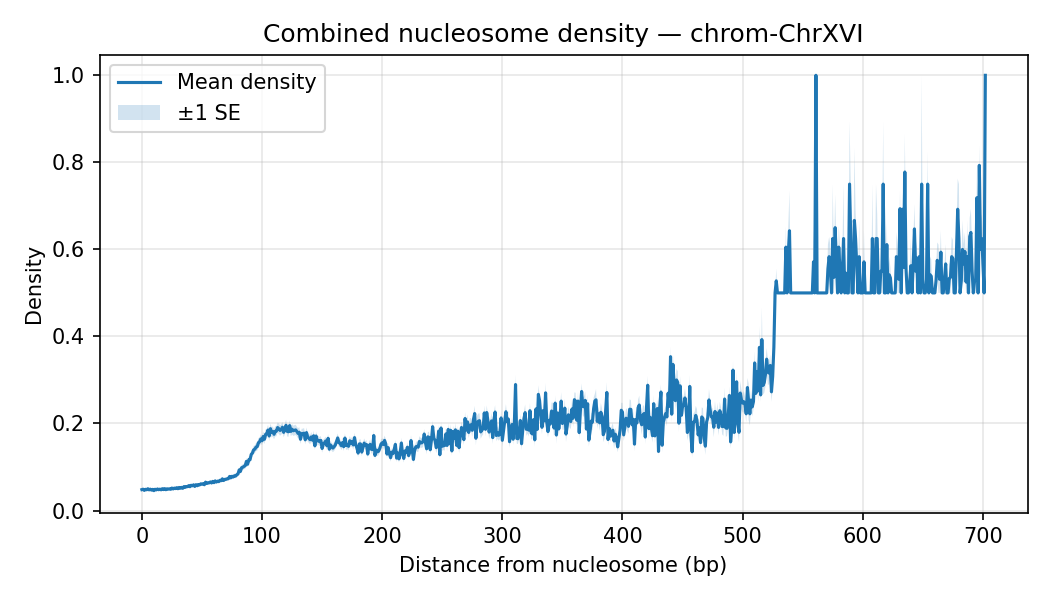

The data file committed next to this chart (first rows):
chrom, distance, mean_density, sd_density, n_datasets, se_density
ChrXVI, 0, 0.04808, 0.01626, 35, 0.002748
ChrXVI, 1, 0.04903, 0.01616, 35, 0.002732
ChrXVI, 2, 0.04619, 0.01548, 35, 0.002616
ChrXVI, 3, 0.04875, 0.01606, 35, 0.002715
ChrXVI, 4, 0.04765, 0.01573, 35, 0.002659
ChrXVI, 5, 0.05011, 0.01682, 35, 0.002843
ChrXVI, 6, 0.04745, 0.01565, 35, 0.002646
ChrXVI, 7, 0.04912, 0.01661, 35, 0.002808
ChrXVI, 8, 0.04691, 0.01567, 35, 0.002649
ChrXVI, 9, 0.04868, 0.01722, 35, 0.00291
ChrXVI, 10, 0.04571, 0.01529, 35, 0.002584
ChrXVI, 11, 0.04892, 0.01656, 35, 0.002799
ChrXVI, 12, 0.0474, 0.01557, 35, 0.002632
ChrXVI, 13, 0.04955, 0.01685, 35, 0.002849
ChrXVI, 14, 0.04782, 0.01615, 35, 0.00273
ChrXVI, 15, 0.04911, 0.01681, 35, 0.002841
ChrXVI, 16, 0.04755, 0.01569, 35, 0.002652
ChrXVI, 17, 0.05019, 0.01714, 35, 0.002896
ChrXVI, 18, 0.04806, 0.01654, 35, 0.002796
ChrXVI, 19, 0.05036, 0.01728, 35, 0.002921
ChrXVI, 20, 0.04775, 0.01627, 35, 0.002749
ChrXVI, 21, 0.04987, 0.01709, 35, 0.002889
ChrXVI, 22, 0.04915, 0.01629, 35, 0.002753
ChrXVI, 23, 0.04995, 0.01738, 35, 0.002938
ChrXVI, 24, 0.04878, 0.0169, 35, 0.002856
ChrXVI, 25, 0.05167, 0.018, 35, 0.003042
ChrXVI, 26, 0.04956, 0.01714, 35, 0.002898
ChrXVI, 27, 0.05152, 0.01729, 35, 0.002922
ChrXVI, 28, 0.05045, 0.01723, 35, 0.002912
ChrXVI, 29, 0.05244, 0.01782, 35, 0.003013
ChrXVI, 30, 0.05002, 0.01743, 35, 0.002946
ChrXVI, 31, 0.05301, 0.01852, 35, 0.003131
ChrXVI, 32, 0.05121, 0.0175, 35, 0.002958
ChrXVI, 33, 0.05319, 0.01793, 35, 0.003031
ChrXVI, 34, 0.05108, 0.01764, 35, 0.002981
ChrXVI, 35, 0.055, 0.01905, 35, 0.00322
ChrXVI, 36, 0.05327, 0.01832, 35, 0.003096
ChrXVI, 37, 0.05501, 0.01921, 35, 0.003247
ChrXVI, 38, 0.05483, 0.01873, 35, 0.003165
ChrXVI, 39, 0.05721, 0.01955, 35, 0.003304
ChrXVI, 40, 0.05475, 0.01885, 35, 0.003186
ChrXVI, 41, 0.05808, 0.01978, 35, 0.003343
ChrXVI, 42, 0.0568, 0.01968, 35, 0.003327
ChrXVI, 43, 0.05902, 0.02044, 35, 0.003456
ChrXVI, 44, 0.05539, 0.0189, 35, 0.003194
ChrXVI, 45, 0.05932, 0.0204, 35, 0.003448
ChrXVI, 46, 0.05688, 0.01989, 35, 0.003363
ChrXVI, 47, 0.05975, 0.0212, 35, 0.003584
ChrXVI, 48, 0.05874, 0.02031, 35, 0.003433
ChrXVI, 49, 0.06125, 0.02181, 35, 0.003687
ChrXVI, 50, 0.06076, 0.02134, 35, 0.003608
ChrXVI, 51, 0.06163, 0.02194, 35, 0.003708
ChrXVI, 52, 0.05926, 0.02043, 35, 0.003453
ChrXVI, 53, 0.06522, 0.02313, 35, 0.003909
ChrXVI, 54, 0.06204, 0.02219, 35, 0.003751
ChrXVI, 55, 0.06372, 0.02216, 35, 0.003746
ChrXVI, 56, 0.06349, 0.02232, 35, 0.003773
ChrXVI, 57, 0.06568, 0.02295, 35, 0.003879
ChrXVI, 58, 0.06341, 0.02236, 35, 0.003779
ChrXVI, 59, 0.06686, 0.02375, 35, 0.004015
... 641 more rows
